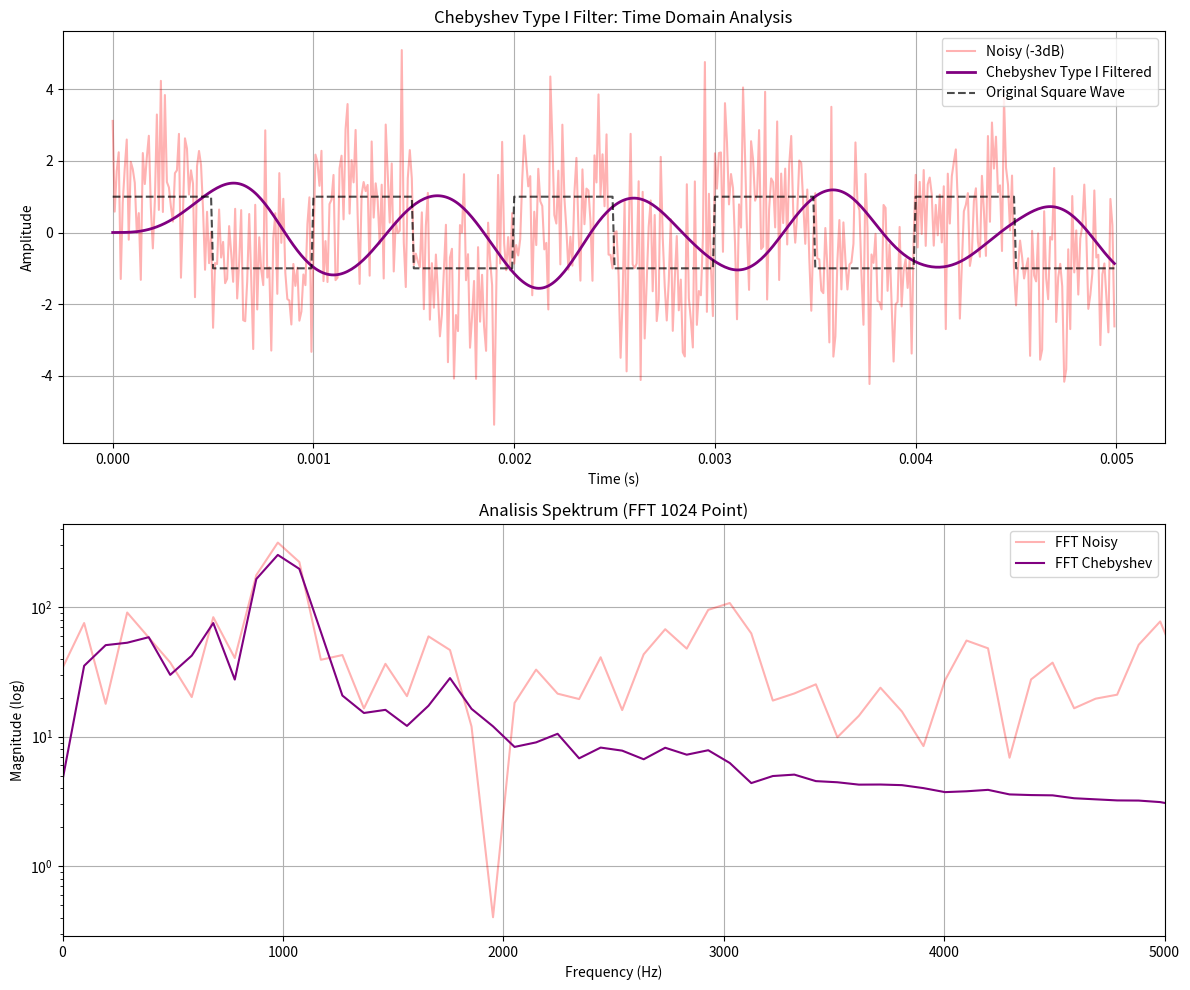

This chart was generated by the following Python code:
import numpy as np
import matplotlib.pyplot as plt
from scipy import signal

# 1. SETUP PARAMETER SINYAL
fs = 100000              
t = np.linspace(0, 0.005, int(fs * 0.005), endpoint=False) 
f_sinyal = 1000          
amplitudo = 1

# Sinyal Kotak Murni
x_clean = amplitudo * signal.square(2 * np.pi * f_sinyal * t)

# Tambah Noise SNR -3dB
snr_db = -3
p_signal = np.mean(x_clean**2)
p_noise = p_signal / (10**(snr_db / 10))
noise = np.random.normal(0, np.sqrt(p_noise), len(x_clean))
x_noisy = x_clean + noise

# 2. FILTER CHEBYSHEV (Type I)
cutoff = 1500 
order = 4 
rp = 1  # Maximum ripple (dB) yang diizinkan di passband. 
        # Semakin besar rp, potongan semakin tajam tapi riak semakin banyak.

# Membuat filter dalam format SOS (Second-Order Sections)
sos = signal.cheby1(order, rp, cutoff, btype='low', fs=fs, output='sos')
x_filtered = signal.sosfilt(sos, x_noisy)

# 3. ANALISIS FFT 1024 TITIK
def get_fft(data, fs, n=1024):
    yf = np.fft.fft(data, n)
    xf = np.fft.fftfreq(n, 1/fs)
    return xf[:n//2], np.abs(yf[:n//2])

freq, mag_noisy = get_fft(x_noisy, fs)
_, mag_filtered = get_fft(x_filtered, fs)

# 4. PLOT HASIL
plt.figure(figsize=(12, 10))

# Grafik Waktu (Time Domain)
plt.subplot(2, 1, 1)
plt.plot(t, x_noisy, color='red', alpha=0.3, label='Noisy (-3dB)')
plt.plot(t, x_filtered, color='purple', label='Chebyshev Type I Filtered', linewidth=2)
plt.plot(t, x_clean, 'k--', alpha=0.7, label='Original Square Wave') 

plt.title("Chebyshev Type I Filter: Time Domain Analysis")
plt.xlabel("Time (s)")
plt.ylabel("Amplitude")
plt.legend(loc='upper right')
plt.grid(True)

# Grafik Frekuensi (Frequency Domain)
plt.subplot(2, 1, 2)
plt.semilogy(freq, mag_noisy, color='red', alpha=0.3, label='FFT Noisy')
plt.semilogy(freq, mag_filtered, color='purple', label='FFT Chebyshev')
plt.title("Analisis Spektrum (FFT 1024 Point)")
plt.xlabel("Frequency (Hz)")
plt.ylabel("Magnitude (log)")
plt.xlim(0, 5000) 
plt.legend()
plt.grid(True)

plt.tight_layout()
plt.show()

"""
Penjelasan Grafik
Grafik ini menunjukkan bagaimana filter frekuensi klasik bekerja pada sinyal kotak yang "tenggelam" dalam noise (SNR -3dB).
1. Grafik Atas: Time Domain Analysis (Domain Waktu)
- Bentuk sinyal terhadap waktu (0 sampai 0.005 detik).
- Garis Merah (Noisy -3dB): Amplitudo noise seringkali lebih tinggi daripada sinyal aslinya (mencapai angka 4 sementara sinyal asli cuma di angka 1). Bentuk kotak aslinya hampir tidak terlihat sama sekali.
- Garis Hitam Putus-putus (Original Square Wave): Sinyal kotak yang berpindah secara instan antara 1 dan -1 setiap 0.0005 detik (setengah periode dari 1000Hz).
- Garis Ungu (Chebyshev Type I Filtered):
    Kemampuan Denoising: Filter ini berhasil membuang noise yang tajam dan menghasilkan garis yang jauh lebih halus dibandingkan garis merah.
    Distorsi Bentuk: Sama seperti Butterworth, sinyal kotak berubah menjadi gelombang yang lebih melingkar (sinusoidal). Hal ini terjadi karena sudut tajam sinyal kotak dibentuk oleh frekuensi tinggi (harmonisa), yang mana frekuensi tersebut dipotong oleh filter Low Pass ini.
    Ciri Khas Chebyshev: Jika kamu perhatikan sangat teliti pada puncak gelombangnya, Chebyshev cenderung memiliki transisi yang sedikit lebih tegak dibandingkan Butterworth sebelum mulai melengkung, namun mengakibatkan adanya sedikit ripple (riak) atau osilasi kecil sebelum mencapai titik stabil.
2. Grafik Bawah: Analisis Spektrum (FFT 1024 Point)
- Puncak di 1000 Hz: Kamu bisa melihat puncak tertinggi yang tajam tepat di frekuensi 1000 Hz. Ini membuktikan bahwa filter tetap meloloskan komponen utama sinyal.
- Karakteristik Penekanan Noise (Stopband):Garis ungu menunjukkan penurunan magnitude yang sangat curam setelah melewati frekuensi cutoff.
- Dibandingkan dengan garis merah (noise murni), garis ungu berada jauh di bawahnya pada rentang frekuensi tinggi (2000Hz - 5000Hz). Ini menandakan filter Chebyshev sangat efektif menekan noise frekuensi tinggi hingga ke level magnitude yang sangat rendah (sekitar 10^0 atau 1).
- Passband Ripple: Ciri khas utama Chebyshev Type I adalah adanya riak di area frekuensi yang diloloskan (passband). Pada grafik, ini terlihat dari garis ungu yang tidak "se-datar" Butterworth di area sebelum 1000Hz, melainkan ada sedikit gelombang naik-turun kecil pada amplitudonya.
"""